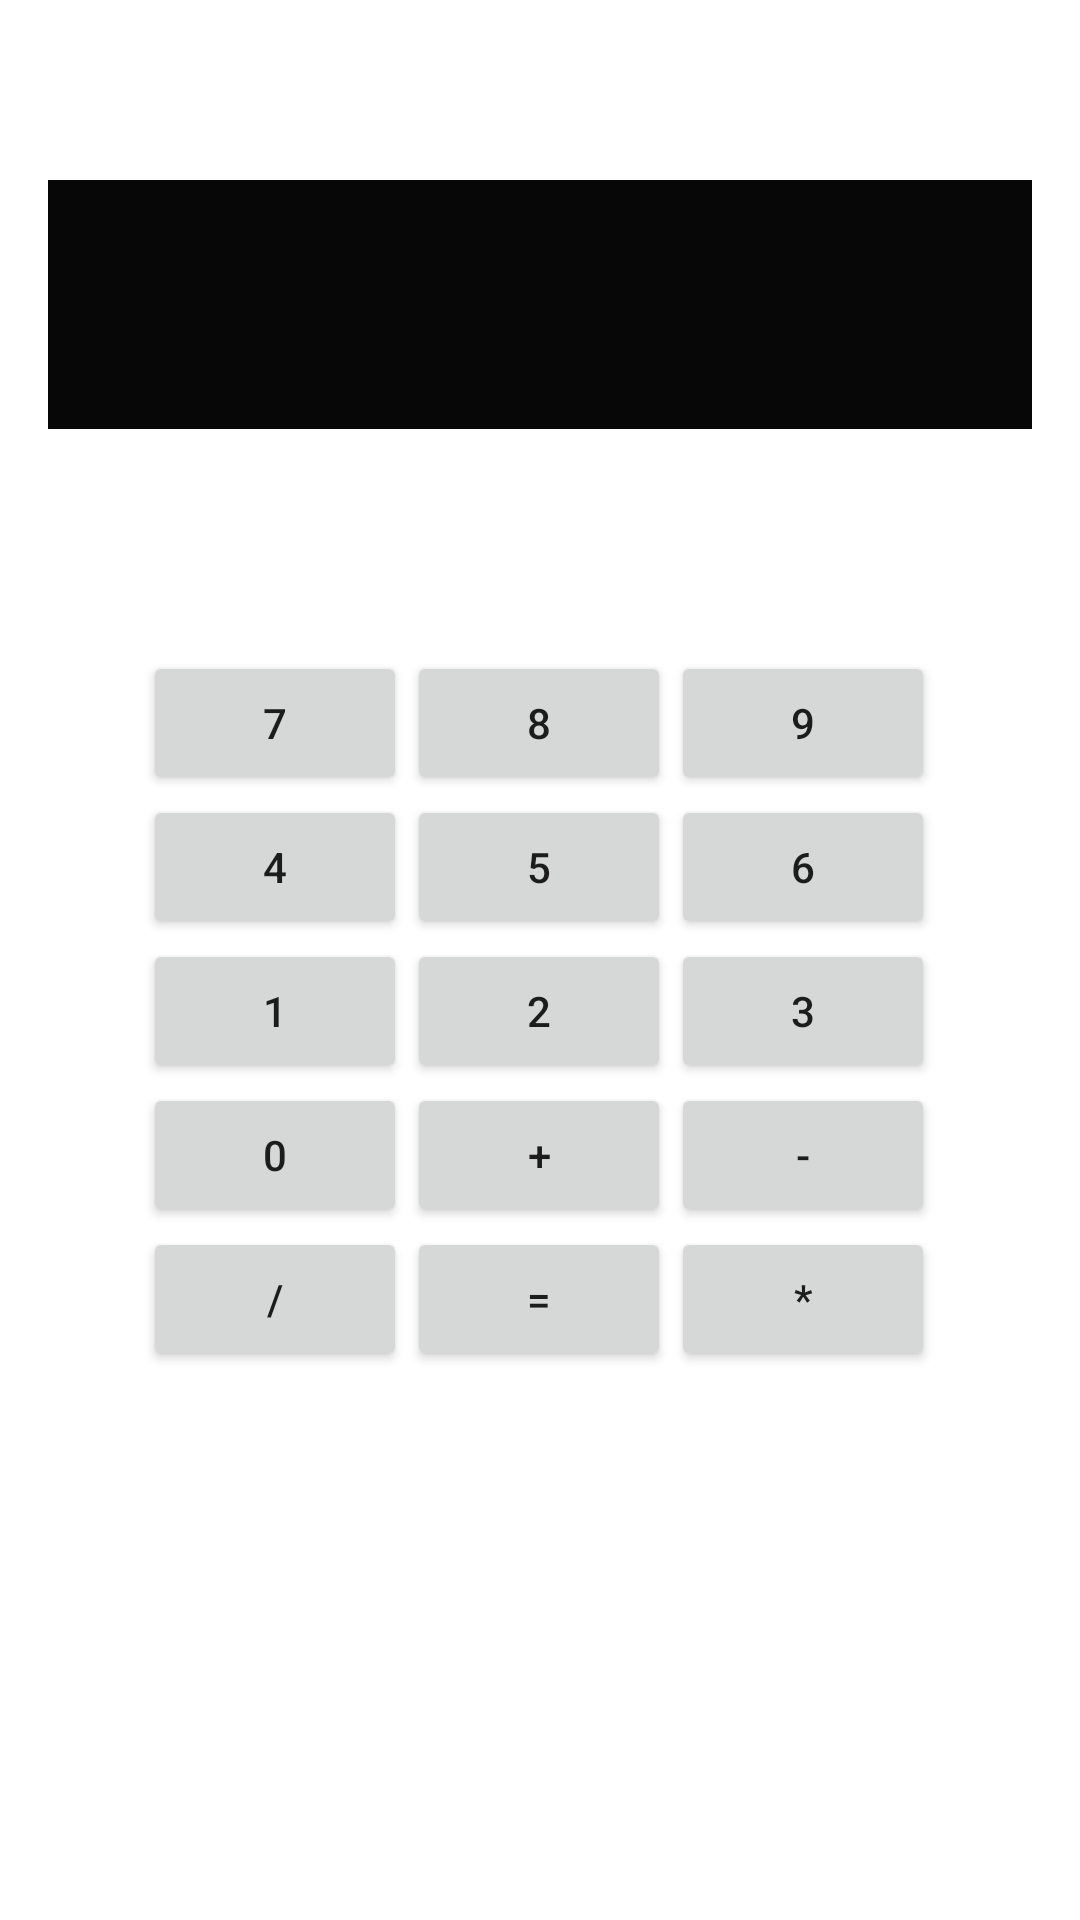

Layout XML and referenced resources for this Android screen:
<!-- AndroidManifest.xml: application theme Theme.CalculadoMarcos -->
<!-- res/layout/activity_main.xml -->
<?xml version="1.0" encoding="utf-8"?>
<androidx.constraintlayout.widget.ConstraintLayout xmlns:android="http://schemas.android.com/apk/res/android"
    xmlns:app="http://schemas.android.com/apk/res-auto"
    xmlns:tools="http://schemas.android.com/tools"
    android:layout_width="match_parent"
    android:layout_height="match_parent"
    tools:context=".MainActivity"
    android:padding="16dp">

    <EditText
        android:id="@+id/txtResultado"
        android:layout_width="367dp"
        android:layout_height="83dp"
        android:layout_marginTop="44dp"
        android:background="#070707"
        android:gravity="end"
        android:inputType="none"
        android:text="0"
        android:textColor="#FD0808"
        android:textSize="32sp"
        app:layout_constraintLeft_toLeftOf="parent"
        app:layout_constraintRight_toRightOf="parent"
        app:layout_constraintTop_toTopOf="parent" />

    <GridLayout
        android:id="@+id/gridLayout"
        android:layout_width="265dp"
        android:layout_height="244dp"
        android:columnCount="3"
        android:rowCount="6"
        app:layout_constraintBottom_toBottomOf="parent"
        app:layout_constraintLeft_toLeftOf="parent"
        app:layout_constraintRight_toRightOf="parent"
        app:layout_constraintTop_toBottomOf="@id/txtResultado"
        app:layout_constraintVertical_bias="0.312">

        

        <Button
            android:id="@+id/btn0"
            android:layout_width="wrap_content"
            android:layout_height="wrap_content"
            android:layout_row="3"
            android:layout_column="0"
            android:text="0" />

        <Button
            android:id="@+id/btn7"
            android:layout_row="0"
            android:layout_column="0"
            android:text="7"
            android:textColorLink="#ED0000" />

        <Button
            android:id="@+id/btn8"
            android:layout_row="0"
            android:layout_column="1"
            android:text="8" />

        <Button
            android:id="@+id/btn9"
            android:layout_row="0"
            android:layout_column="2"
            android:text="9" />

        

        <Button
            android:id="@+id/btn4"
            android:layout_row="1"
            android:layout_column="0"
            android:text="4" />

        <Button
            android:id="@+id/btn5"
            android:layout_row="1"
            android:layout_column="1"
            android:text="5" />

        <Button
            android:id="@+id/btn6"
            android:layout_row="1"
            android:layout_column="2"
            android:text="6" />

        <Button
            android:id="@+id/btn1"
            android:layout_row="2"
            android:layout_column="0"
            android:text="1" />

        <Button
            android:id="@+id/btn2"
            android:layout_width="wrap_content"
            android:layout_height="wrap_content"
            android:layout_row="2"
            android:layout_column="1"
            android:text="2" />

        <Button
            android:id="@+id/btn3"
            android:layout_width="wrap_content"
            android:layout_height="wrap_content"
            android:layout_row="2"
            android:layout_column="2"
            android:text="3" />

        <Button
            android:id="@+id/btnsuma"
            android:layout_row="3"
            android:layout_column="1"
            android:text="+" />

        <Button
            android:id="@+id/btnresta"
            android:layout_row="3"
            android:layout_column="2"
            android:text="-" />

        <Button
            android:id="@+id/btnproducto"
            android:layout_row="4"
            android:layout_column="2"
            android:text="*" />

        <Button
            android:id="@+id/btndivision"
            android:layout_row="4"
            android:layout_column="0"
            android:text="/" />

        <Button
            android:id="@+id/btnIgual"
            android:layout_row="4"
            android:layout_column="1"
            android:text="=" />


    </GridLayout>

    <Button
        android:id="@+id/btnLimpiar"
        android:layout_width="223dp"
        android:layout_height="wrap_content"
        android:layout_marginStart="74dp"
        android:layout_marginTop="16dp"
        android:layout_marginEnd="98dp"
        android:layout_marginBottom="162dp"
        android:text="C"
        app:layout_constraintBottom_toBottomOf="parent"
        app:layout_constraintEnd_toEndOf="parent"
        app:layout_constraintStart_toStartOf="parent"
        app:layout_constraintTop_toBottomOf="@+id/gridLayout" />

</androidx.constraintlayout.widget.ConstraintLayout>
<!-- resources referenced by this layout -->
<resources>
  <style name="Theme.CalculadoMarcos" parent="Theme.MaterialComponents.DayNight.DarkActionBar">
          
          <item name="colorPrimary">@color/purple_500</item>
          <item name="colorPrimaryVariant">@color/purple_700</item>
          <item name="colorOnPrimary">@color/white</item>
          
          <item name="colorSecondary">@color/teal_200</item>
          <item name="colorSecondaryVariant">@color/teal_700</item>
          <item name="colorOnSecondary">@color/black</item>
          
          <item name="android:statusBarColor">?attr/colorPrimaryVariant</item>
          
      </style>
  <!-- not gathered from this repository: default colours our renderer supplied (Android Studio template values) -->
  <color name="purple_500">#FF6200EE</color>
  <color name="purple_700">#FF3700B3</color>
  <color name="teal_200">#FF03DAC5</color>
  <color name="teal_700">#FF018786</color>
  <color name="black">#FF000000</color>
  <color name="white">#FFFFFFFF</color>
</resources>
